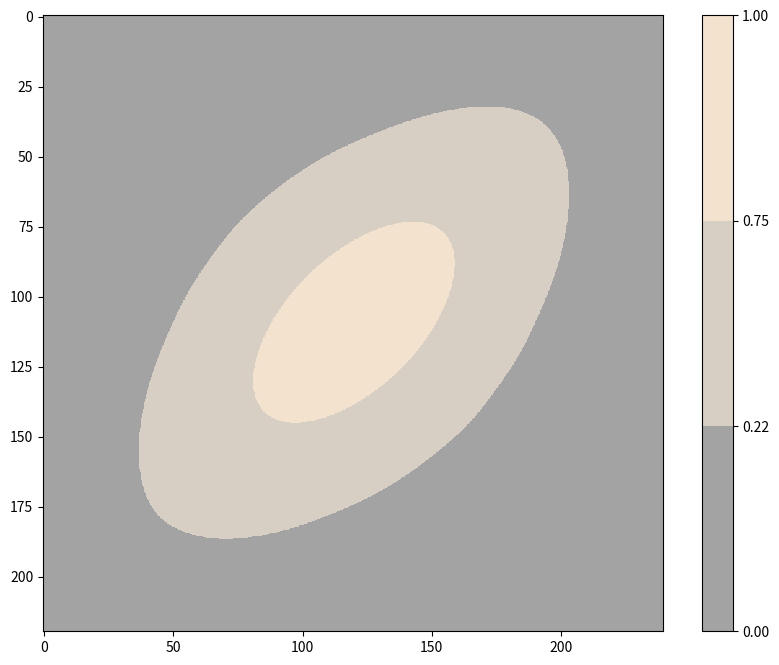

Recreate this plot in Python.
import numpy as np
import matplotlib.pyplot as plt
from matplotlib.colors import ListedColormap, BoundaryNorm
from scipy.ndimage import zoom

# 数据
data = np.array([
    [0.00000000e+00, 2.37359688e-03, 4.90459704e-03, 7.93402589e-03, 1.14618834e-02, 1.54881697e-02, 2.00128847e-02, 2.50360283e-02, 3.05576007e-02, 3.47062614e-02, 2.82487397e-02, 1.45489380e-02],
    [2.32181093e-03, 8.06231199e-03, 1.58313724e-02, 2.66298617e-02, 4.09562084e-02, 5.93088415e-02, 8.21861895e-02, 1.10086681e-01, 1.33216373e-01, 1.20583872e-01, 7.60771290e-02, 2.62023602e-02],
    [4.80513792e-03, 1.57477566e-02, 3.39569948e-02, 6.29647223e-02, 1.06298796e-01, 1.67985504e-01, 2.52549559e-01, 3.30706201e-01, 3.28721729e-01, 2.34227861e-01, 1.08945479e-01, 3.07902842e-02],
    [7.77516310e-03, 2.64032263e-02, 6.27380870e-02, 1.28080675e-01, 2.36757338e-01, 4.07120707e-01, 5.84855344e-01, 6.39637940e-01, 5.11185007e-01, 2.87306092e-01, 1.10802018e-01, 2.52272330e-02],
    [1.12318865e-02, 4.05154195e-02, 1.05631373e-01, 2.36089913e-01, 4.75225117e-01, 7.61215229e-01, 9.21410143e-01, 8.24025005e-01, 5.37850154e-01, 2.54026828e-01, 8.27102204e-02, 2.01666227e-02],
    [1.51753080e-02, 5.85710341e-02, 1.66580272e-01, 4.05048051e-01, 7.38557829e-01, 9.99056232e-01, 9.98797539e-01, 7.40051465e-01, 4.09286451e-01, 1.68938742e-01, 5.96790337e-02, 1.56084532e-02],
    [1.96054277e-02, 8.10567685e-02, 2.50014906e-01, 5.33932363e-01, 8.19193721e-01, 9.15346717e-01, 7.58915489e-01, 4.77534971e-01, 2.37969844e-01, 1.06881843e-01, 4.12060165e-02, 1.15527246e-02],
    [2.45222456e-02, 1.08459321e-01, 2.83659305e-01, 5.05202071e-01, 6.31263776e-01, 5.80331869e-01, 4.06843644e-01, 2.37187261e-01, 1.28710135e-01, 6.32979600e-02, 2.67887279e-02, 7.99943666e-03],
    [2.99257617e-02, 1.06957483e-01, 2.30210694e-01, 3.22182547e-01, 3.30921270e-01, 2.55954177e-01, 1.71582378e-01, 1.06099260e-01, 6.30343096e-02, 3.41313662e-02, 1.59247273e-02, 4.94858963e-03],
    [2.55236042e-02, 7.43929270e-02, 1.17293390e-01, 1.31070671e-01, 1.13550536e-01, 8.63335790e-02, 6.37052172e-02, 4.06870845e-02, 2.65250776e-02, 1.58287731e-02, 8.11157361e-03, 2.40018342e-03],
    [1.40907995e-02, 2.71739214e-02, 3.39762027e-02, 3.00144975e-02, 2.88154993e-02, 2.42437327e-02, 1.95962280e-02, 1.12857124e-02, 7.82000992e-03, 4.84090494e-03, 2.34839746e-03, 1.17343510e-05]
])
data  = zoom(data,20)
# 定义色系和边界
colors = ['#A3A3A3', '#B5B8A3', '#D8CFC4', '#E4D6C3', '#F2E2CE']
cmap = ListedColormap(colors)
bounds = [0, 0.22, 0.75, 1]
norm = BoundaryNorm(bounds, cmap.N)

# 绘制热力图
plt.figure(figsize=(10, 8))
plt.imshow(data, cmap=cmap, norm=norm, aspect='auto')
plt.colorbar()
plt.show()
